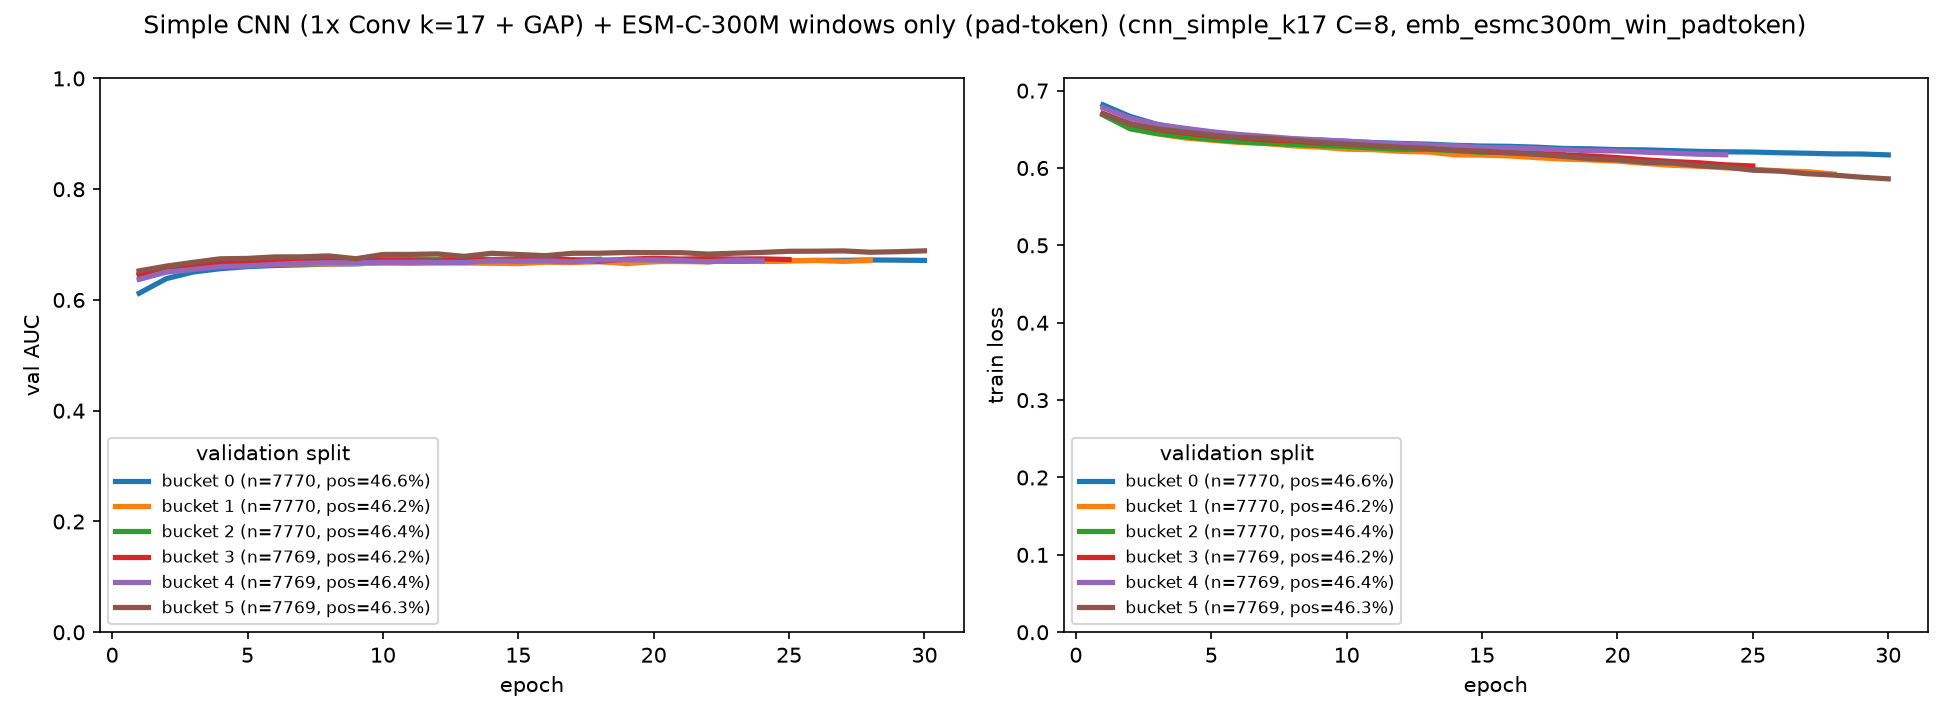

The data file committed next to this chart (first rows):
bucket, epoch, train_loss, val_auc
0, 1, 0.6817, 0.6121
0, 2, 0.6667, 0.6384
0, 3, 0.6564, 0.6505
0, 4, 0.6494, 0.6565
0, 5, 0.645, 0.6601
0, 6, 0.6423, 0.6622
0, 7, 0.6395, 0.6633
0, 8, 0.6372, 0.6649
0, 9, 0.6361, 0.6651
0, 10, 0.6345, 0.6673
0, 11, 0.6328, 0.6665
0, 12, 0.6318, 0.6675
0, 13, 0.6308, 0.6674
0, 14, 0.6293, 0.6674
0, 15, 0.6284, 0.6686
0, 16, 0.628, 0.6692
0, 17, 0.627, 0.6696
0, 18, 0.6253, 0.6691
0, 19, 0.6248, 0.6687
0, 20, 0.6237, 0.6692
0, 21, 0.6234, 0.6707
0, 22, 0.6225, 0.6698
0, 23, 0.6215, 0.6699
0, 24, 0.6209, 0.6698
0, 25, 0.6206, 0.6707
0, 26, 0.6197, 0.6714
0, 27, 0.6191, 0.6716
0, 28, 0.6182, 0.6722
0, 29, 0.6181, 0.6719
0, 30, 0.6169, 0.6714
1, 1, 0.6698, 0.6504
1, 2, 0.6508, 0.6594
1, 3, 0.6442, 0.6594
1, 4, 0.639, 0.6639
1, 5, 0.6359, 0.6636
1, 6, 0.6331, 0.6644
1, 7, 0.6316, 0.6651
1, 8, 0.6287, 0.6649
1, 9, 0.627, 0.6657
1, 10, 0.6243, 0.6665
1, 11, 0.6237, 0.6671
1, 12, 0.6215, 0.6667
1, 13, 0.6207, 0.6669
1, 14, 0.617, 0.6662
1, 15, 0.6166, 0.6656
1, 16, 0.6156, 0.6681
1, 17, 0.6134, 0.6675
1, 18, 0.6115, 0.6694
1, 19, 0.6104, 0.6655
1, 20, 0.6089, 0.6693
1, 21, 0.606, 0.6693
1, 22, 0.6035, 0.6687
1, 23, 0.6023, 0.672
1, 24, 0.6002, 0.6694
1, 25, 0.5986, 0.671
1, 26, 0.5963, 0.6713
1, 27, 0.5953, 0.6696
1, 28, 0.5922, 0.6713
2, 1, 0.6686, 0.6455
2, 2, 0.6508, 0.6594
... 95 more rows
